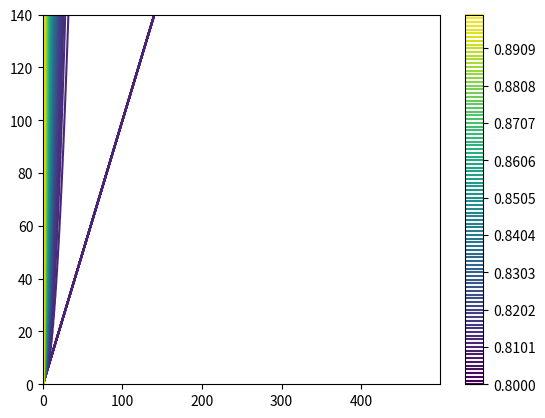
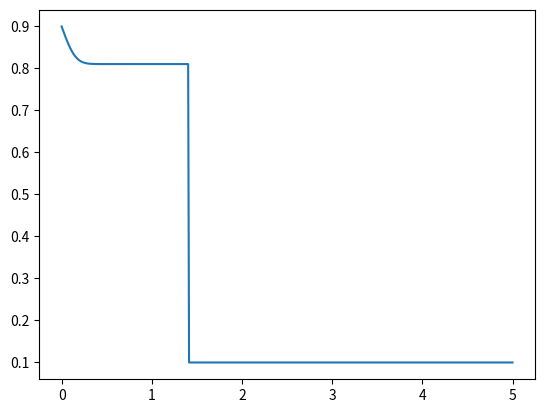

Reproduce these figures in Python, in order.
import numpy as np
import matplotlib.pyplot as plt
import tqdm


# Variables
u_inj = 1.0  # Water injection speed
S_or = 0.1  # Oil rest-saturation
S_wc = 0.1  # Water capillary saturation
L = 5  # Total length
dx = 0.01  # distance step
t_tot = 1  # Total time
phi = 0.1  # Porosity

# Moeten worden gefinetuned:
mu_w = 1.e-3
mu_o = 0.4
kappa = 1
k_rw0 = 1
k_ro0 = 1
n_w = 4  # >=1
n_o = 2  # >=1


# Functions
def D_cap(S_w):
    return 0


def f_w(S_w):
    S_wn = (S_w - S_wc)/(1 - S_or - S_wc)
    l_w = kappa / mu_w * k_rw0 * (S_wn) ** n_w
    l_o = kappa / mu_o * k_ro0 * (1-S_wn) ** n_o
    return l_w / (l_w + l_o)


def df_dSw(S_w):
    C_o = k_ro0 / mu_o
    C_w = k_rw0 / mu_w
    S_wn = (S_w - S_wc) / (1 - S_or - S_wc)
    df_dSwn = C_w * C_o / (C_o + C_w * (S_wn)**n_w / ((1 - S_wn) ** n_o)) * (n_o / (1-S_wn) + n_w /S_wn)
    # df_dSwn = C_w * C_o / (C_o * (S_wn - 1) - C_w * S_wn)**2
    return df_dSwn / (1 - S_or - S_wc)


def bisection(f, startpoints, n):
    x1 = startpoints[0]
    x2 = startpoints[1]
    for i in range(n):
        x3 = (x1 + x2)/ 2
        if f(x3) > 0:
            x1 = x3
        else:
            x2 = x3
    return (x1 + x2) / 2


def magic_function(x):
    return df_dSw(x) - (f_w(x) - f_w(S_wc))/(x - S_wc)


S_w_shock = bisection(magic_function, (S_wc, 1 - S_or), 100)
shockspeed = df_dSw(S_w_shock)
dt = dx/shockspeed  # time step

# Code
N = int(L/dx)
time_N = int(t_tot / dt)
S_w = np.ones(N) * S_wc
S_w[0] = 1 - S_or
S_w_all = [S_w]

print("Shockspeed =", shockspeed)
print("L =", L)
print("dx=", dx)
print("N =", N)
print("T =", t_tot)
print("dt=", dt)
print("tN=", time_N)

for t in tqdm.tqdm(range(time_N)):
    newS_w = np.copy(S_w)
    for i in range(1, N-1):
        dSw_dx = (-S_w[i-1] + S_w[i+1]) / (2 * dx)
        dS_w = 0.1
        # implementation using direct calculation of df/dSw
        # newS_w[i] = S_w[i] - dt * u_inj * df_dSw(S_w[i]) * dSw_dx

        # implementation using numerical approximation of df/dSw
        # df_dSw2 = (-f_w(S_w[i] - dS_w) + f_w(S_w[i] + dS_w)) / (2 * dS_w)
        # newS_w[i] = S_w[i] - dt * u_inj * df_dSw2 * dSw_dx

        # implementation of Lax–Friedrichs Method
        newS_w[i] = (S_w[i-1]+S_w[i+1])/2 - dt/2/dx *(f_w(S_w[i+1])-f_w(S_w[i-1]))
        # newS_w[i] = (S_w[i-1]+S_w[i])/2 - dt/2/dx*u_inj/phi *(f_w(S_w[i])-f_w(S_w[i-1]))

    S_w = newS_w
    S_w_all.append(newS_w)

S_w_all = np.matrix(S_w_all)
# plt.matshow(S_w_all)
plt.contour(S_w_all, np.linspace(0.8, 0.9, 100))
plt.colorbar()
plt.show()

plt.plot(np.linspace(0, L, N), S_w)
plt.show()
